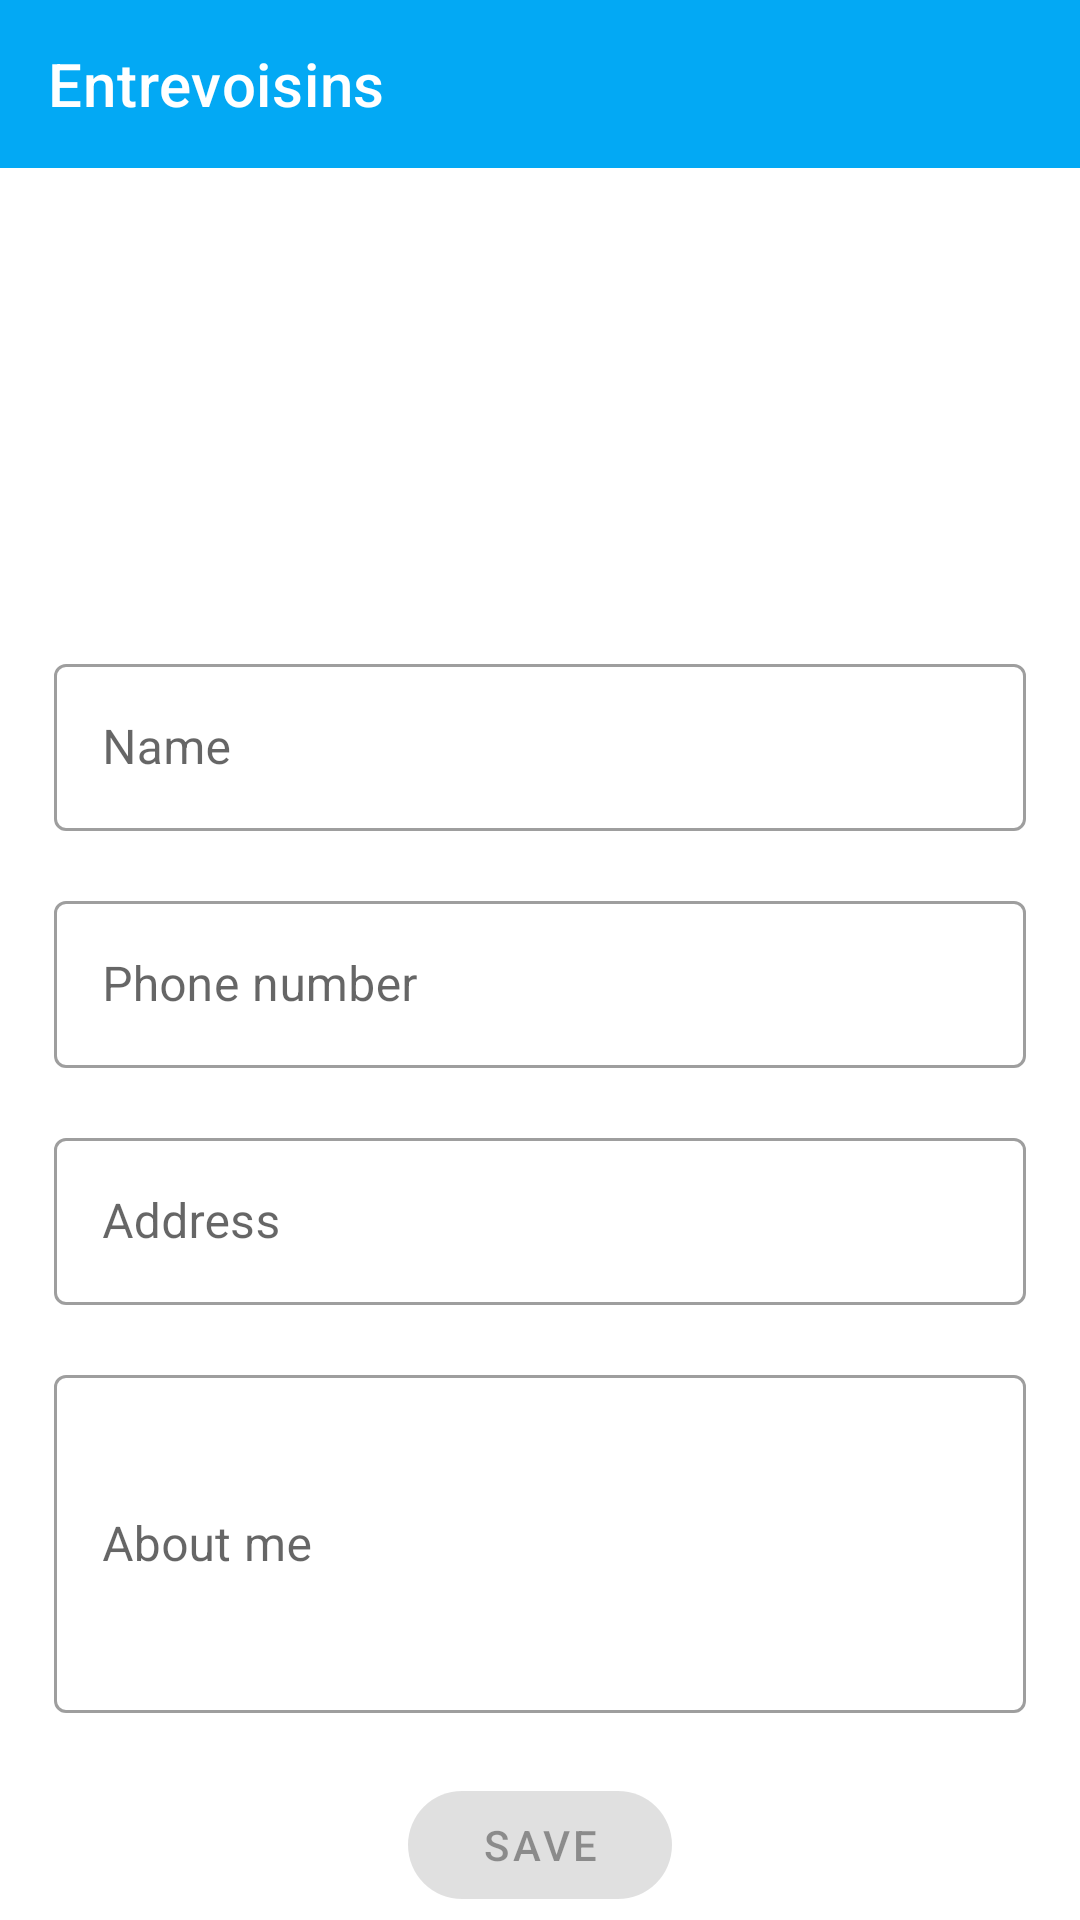

Produce the Android XML layout that renders to this screen, including the resource entries it uses.
<!-- AndroidManifest.xml: application theme AppTheme.NoActionBar -->
<!-- res/layout/activity_add_neighbour.xml -->
<?xml version="1.0" encoding="utf-8"?>
<android.support.constraint.ConstraintLayout xmlns:android="http://schemas.android.com/apk/res/android"
    xmlns:app="http://schemas.android.com/apk/res-auto"
    xmlns:tools="http://schemas.android.com/tools"
    android:layout_width="match_parent"
    android:layout_height="match_parent"
    tools:context=".ui.neighbour_list.AddNeighbourActivity">

    <android.support.v7.widget.Toolbar
        android:id="@+id/toolbar"
        android:layout_width="match_parent"
        android:layout_height="?attr/actionBarSize"
        android:background="?attr/colorPrimary"
        android:theme="@style/AppTheme.AppBarOverlay"
        app:layout_constraintTop_toTopOf="parent"
        app:layout_scrollFlags="scroll|enterAlways"
        app:title="@string/app_name" />

    <LinearLayout
        android:layout_width="match_parent"
        android:layout_height="wrap_content"
        android:layout_marginStart="18dp"
        android:layout_marginEnd="18dp"
        android:orientation="vertical"
        app:layout_constraintStart_toStartOf="parent"
        app:layout_constraintTop_toBottomOf="@id/toolbar">


        <ImageView
            android:id="@+id/avatar"
            android:layout_width="100dp"
            android:layout_height="100dp"
            android:layout_gravity="center_horizontal"
            android:layout_marginTop="40dp" />

        <android.support.design.widget.TextInputLayout
            android:id="@+id/nameLyt"
            style="@style/Widget.MaterialComponents.TextInputLayout.OutlinedBox"
            android:layout_width="match_parent"
            android:layout_height="wrap_content"
            android:layout_marginTop="20dp">

            <android.support.design.widget.TextInputEditText
                android:id="@+id/name"
                android:layout_width="match_parent"
                android:layout_height="wrap_content"
                android:ems="10"
                android:hint="Name"
                android:inputType="textPersonName" />
        </android.support.design.widget.TextInputLayout>

        <android.support.design.widget.TextInputLayout
            android:id="@+id/phoneNumberLyt"
            style="@style/Widget.MaterialComponents.TextInputLayout.OutlinedBox"
            android:layout_width="match_parent"
            android:layout_height="wrap_content"
            android:layout_marginTop="18dp">

            <android.support.design.widget.TextInputEditText
                android:id="@+id/phoneNumber"
                android:layout_width="match_parent"
                android:layout_height="wrap_content"
                android:ems="10"
                android:hint="Phone number"
                android:inputType="phone" />
        </android.support.design.widget.TextInputLayout>

        <android.support.design.widget.TextInputLayout
            android:id="@+id/addressLyt"
            style="@style/Widget.MaterialComponents.TextInputLayout.OutlinedBox"
            android:layout_width="match_parent"
            android:layout_height="wrap_content"
            android:layout_marginTop="18dp">

            <android.support.design.widget.TextInputEditText
                android:id="@+id/address"
                android:layout_width="match_parent"
                android:layout_height="wrap_content"
                android:ems="10"
                android:hint="Address"
                android:inputType="text" />
        </android.support.design.widget.TextInputLayout>

        <android.support.design.widget.TextInputLayout
            android:id="@+id/aboutMeLyt"
            style="@style/Widget.MaterialComponents.TextInputLayout.OutlinedBox"
            android:layout_width="match_parent"
            android:layout_height="wrap_content"
            android:layout_marginTop="18dp">

            <android.support.design.widget.TextInputEditText
                android:id="@+id/aboutMe"
                android:layout_width="match_parent"
                android:layout_height="wrap_content"
                android:ems="10"
                android:hint="About me"
                android:inputType="textMultiLine"
                android:lines="4"
                android:minLines="4" />
        </android.support.design.widget.TextInputLayout>

        <android.support.design.button.MaterialButton
            android:id="@+id/create"
            style="@style/Widget.MaterialComponents.Button"
            android:layout_width="wrap_content"
            android:layout_height="wrap_content"
            android:layout_gravity="center"
            android:layout_marginTop="20dp"
            android:enabled="false"
            android:text="Save"
            app:cornerRadius="20dp" />

    </LinearLayout>

</android.support.constraint.ConstraintLayout>
<!-- resources referenced by this layout -->
<resources>
  <string name="app_name">Entrevoisins</string>
  <style name="AppTheme.AppBarOverlay" parent="ThemeOverlay.AppCompat.Dark.ActionBar" />
  <style name="AppTheme.NoActionBar">
          <item name="windowActionBar">false</item>
          <item name="windowNoTitle">true</item>
      </style>
</resources>
